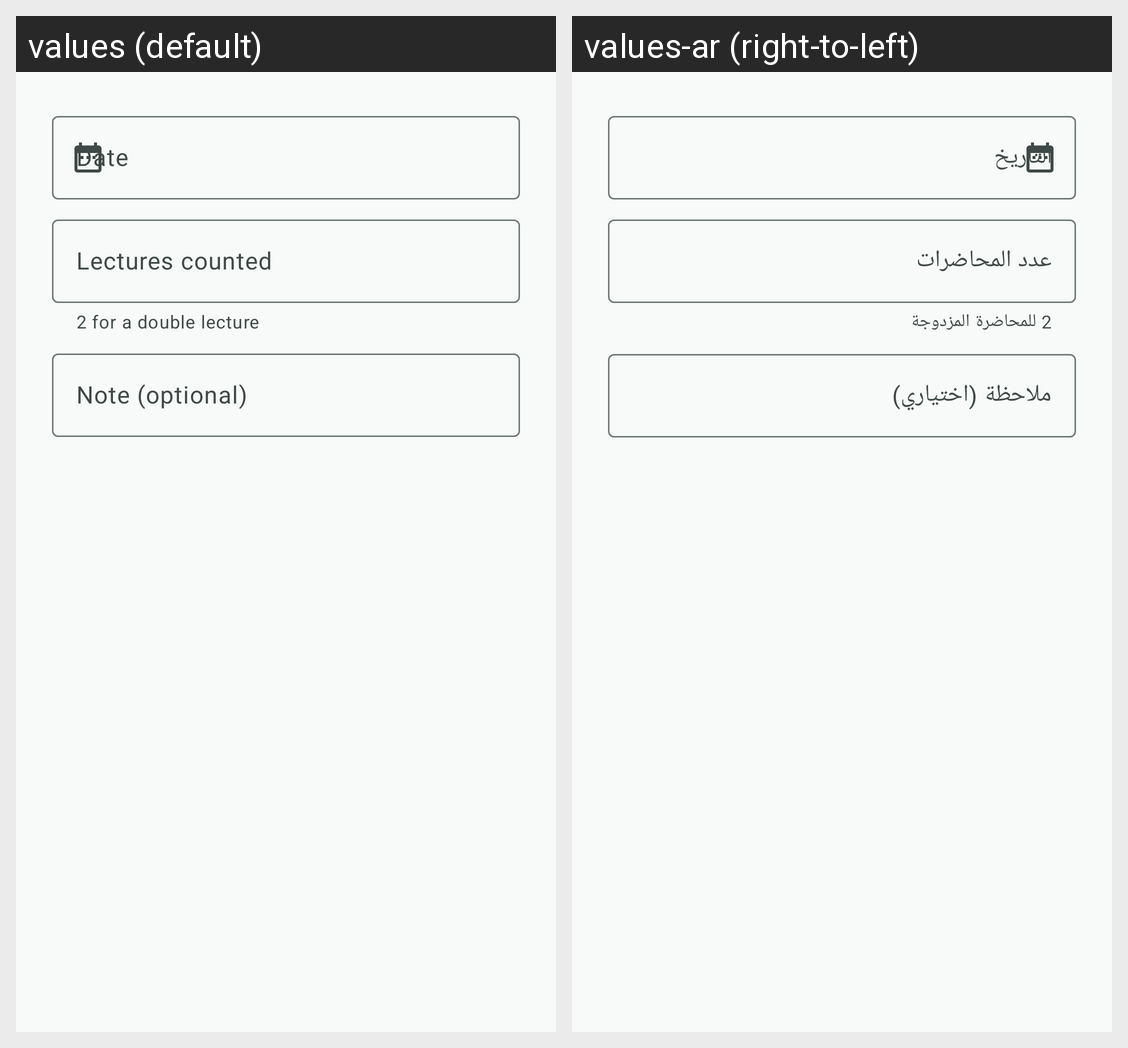

Here is an Android app screen in its default locale and in the app's own translations. Write out the translated-string differences for the strings that appear on this screen.
Android screen res/layout/dialog_attendance.xml rendered under 2 locales, left to right: values (default), values-ar (right-to-left). Device: Nexus 5 (rendered at 1080×1920; each locale shown at half size, 540×960, under a caption strip naming it); theme Theme.Mizan.
Strings drawn on this screen, with the default value and each locale's value (text and hints the layout hard-codes, and strings that could not be matched under every locale, appear in the picture but are not listed):

sessions_count
  values: Lectures counted
  values-ar: عدد المحاضرات

sessions_count_helper
  values: 2 for a double lecture
  values-ar: 2 للمحاضرة المزدوجة

note
  values: Note (optional)
  values-ar: ملاحظة (اختياري)
